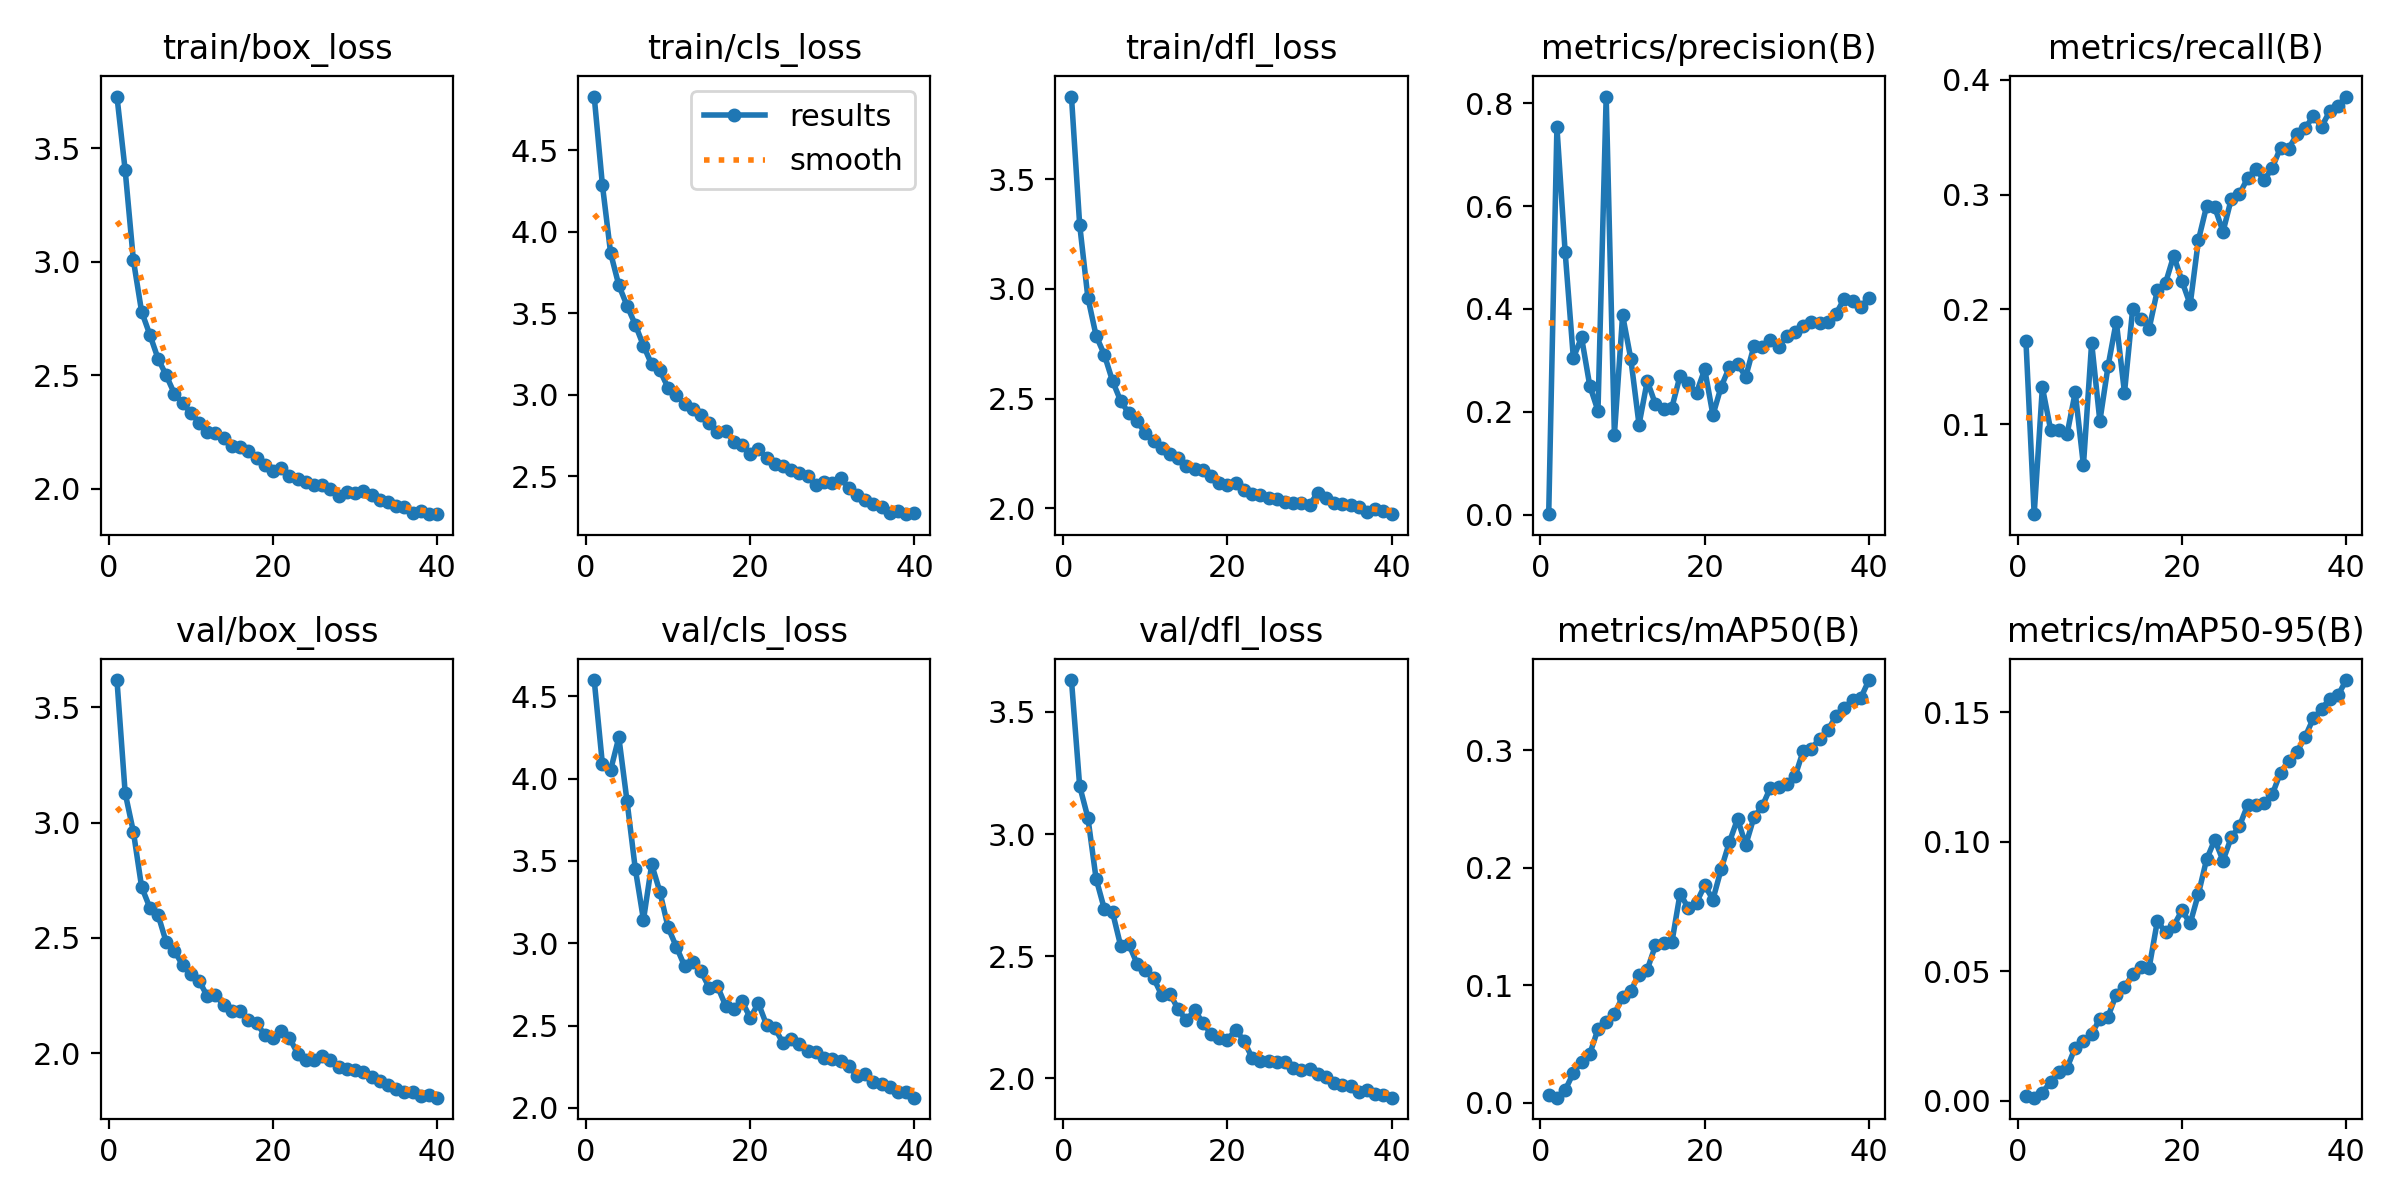

Values plotted in this chart, from the file beside it:
epoch, train/box_loss, train/cls_loss, train/dfl_loss, metrics/precision(B), metrics/recall(B), metrics/mAP50(B), metrics/mAP50-95(B), val/box_loss, val/cls_loss, val/dfl_loss, lr/pg0, lr/pg1, lr/pg2
1, 3.728, 4.829, 3.876, 0.00095, 0.1723, 0.00705, 0.0018, 3.618, 4.599, 3.631, 0.0004146, 0.0004146, 0.0004146
2, 3.404, 4.285, 3.292, 0.7535, 0.02183, 0.00445, 0.00118, 3.128, 4.088, 3.196, 0.0008107, 0.0008107, 0.0008107
3, 3.007, 3.868, 2.96, 0.5113, 0.1322, 0.01079, 0.00311, 2.96, 4.053, 3.067, 0.001186, 0.001186, 0.001186
4, 2.781, 3.67, 2.787, 0.3048, 0.0955, 0.02551, 0.00732, 2.721, 4.251, 2.817, 0.001157, 0.001157, 0.001157
5, 2.68, 3.545, 2.7, 0.3447, 0.09526, 0.03492, 0.01123, 2.631, 3.862, 2.694, 0.001157, 0.001157, 0.001157
6, 2.574, 3.43, 2.58, 0.2508, 0.09129, 0.0416, 0.0127, 2.6, 3.454, 2.68, 0.001126, 0.001126, 0.001126
7, 2.5, 3.3, 2.489, 0.2019, 0.1279, 0.06277, 0.0205, 2.482, 3.142, 2.542, 0.001095, 0.001095, 0.001095
8, 2.419, 3.185, 2.433, 0.813, 0.0644, 0.06887, 0.023, 2.444, 3.479, 2.548, 0.001064, 0.001064, 0.001064
9, 2.377, 3.148, 2.398, 0.1554, 0.171, 0.07544, 0.02563, 2.381, 3.313, 2.469, 0.001033, 0.001033, 0.001033
10, 2.335, 3.041, 2.342, 0.3879, 0.1029, 0.09042, 0.03175, 2.343, 3.096, 2.444, 0.001002, 0.001002, 0.001002
11, 2.292, 2.999, 2.306, 0.3029, 0.1507, 0.09549, 0.03251, 2.315, 2.979, 2.411, 0.0009716, 0.0009716, 0.0009716
12, 2.253, 2.94, 2.274, 0.175, 0.1895, 0.1091, 0.04101, 2.247, 2.862, 2.34, 0.0009406, 0.0009406, 0.0009406
13, 2.246, 2.909, 2.248, 0.2599, 0.1275, 0.1134, 0.04373, 2.252, 2.885, 2.346, 0.0009097, 0.0009097, 0.0009097
14, 2.227, 2.877, 2.231, 0.2149, 0.2007, 0.134, 0.04896, 2.207, 2.83, 2.283, 0.0008787, 0.0008787, 0.0008787
15, 2.188, 2.823, 2.192, 0.2059, 0.192, 0.1365, 0.05164, 2.185, 2.73, 2.237, 0.0008478, 0.0008478, 0.0008478
16, 2.183, 2.769, 2.181, 0.2083, 0.1833, 0.1366, 0.05136, 2.184, 2.739, 2.28, 0.0008169, 0.0008169, 0.0008169
17, 2.169, 2.778, 2.173, 0.2703, 0.2166, 0.1781, 0.06931, 2.146, 2.622, 2.226, 0.0007859, 0.0007859, 0.0007859
18, 2.135, 2.712, 2.147, 0.256, 0.2231, 0.1659, 0.06509, 2.131, 2.601, 2.183, 0.000755, 0.000755, 0.000755
19, 2.105, 2.692, 2.117, 0.237, 0.2468, 0.1705, 0.0676, 2.079, 2.647, 2.164, 0.0007241, 0.0007241, 0.0007241
20, 2.078, 2.638, 2.106, 0.2827, 0.2247, 0.1851, 0.07352, 2.066, 2.548, 2.157, 0.0006931, 0.0006931, 0.0006931
21, 2.092, 2.667, 2.115, 0.1938, 0.2043, 0.1731, 0.06851, 2.098, 2.634, 2.2, 0.0006622, 0.0006622, 0.0006622
22, 2.059, 2.613, 2.084, 0.2488, 0.2602, 0.1989, 0.07983, 2.067, 2.503, 2.154, 0.0006312, 0.0006312, 0.0006312
23, 2.044, 2.573, 2.065, 0.2865, 0.2899, 0.2218, 0.09321, 1.998, 2.484, 2.084, 0.0006003, 0.0006003, 0.0006003
24, 2.033, 2.565, 2.059, 0.2933, 0.2888, 0.2416, 0.1008, 1.97, 2.393, 2.073, 0.0005694, 0.0005694, 0.0005694
25, 2.018, 2.536, 2.047, 0.2682, 0.2677, 0.2196, 0.09271, 1.971, 2.417, 2.07, 0.0005384, 0.0005384, 0.0005384
26, 2.017, 2.518, 2.042, 0.3282, 0.2961, 0.2432, 0.1017, 1.986, 2.386, 2.068, 0.0005075, 0.0005075, 0.0005075
27, 2, 2.501, 2.03, 0.3262, 0.3004, 0.2524, 0.1061, 1.969, 2.345, 2.068, 0.0004766, 0.0004766, 0.0004766
28, 1.971, 2.447, 2.024, 0.3396, 0.3144, 0.2682, 0.1142, 1.942, 2.34, 2.041, 0.0004456, 0.0004456, 0.0004456
29, 1.986, 2.461, 2.026, 0.3261, 0.3226, 0.2689, 0.1144, 1.931, 2.3, 2.033, 0.0004147, 0.0004147, 0.0004147
30, 1.983, 2.457, 2.015, 0.3469, 0.3124, 0.2712, 0.1149, 1.925, 2.296, 2.037, 0.0003837, 0.0003837, 0.0003837
31, 1.992, 2.486, 2.072, 0.3561, 0.3232, 0.278, 0.1183, 1.917, 2.282, 2.017, 0.0003528, 0.0003528, 0.0003528
32, 1.974, 2.429, 2.045, 0.3674, 0.3408, 0.2996, 0.1267, 1.897, 2.253, 2.004, 0.0003219, 0.0003219, 0.0003219
33, 1.952, 2.385, 2.023, 0.3745, 0.3401, 0.3016, 0.1314, 1.881, 2.194, 1.98, 0.0002909, 0.0002909, 0.0002909
34, 1.941, 2.354, 2.019, 0.3725, 0.3523, 0.31, 0.1346, 1.864, 2.203, 1.971, 0.00026, 0.00026, 0.00026
35, 1.925, 2.326, 2.015, 0.3743, 0.3577, 0.3174, 0.1406, 1.846, 2.157, 1.97, 0.0002291, 0.0002291, 0.0002291
36, 1.92, 2.313, 2.008, 0.391, 0.3683, 0.3292, 0.1477, 1.83, 2.143, 1.945, 0.0001981, 0.0001981, 0.0001981
37, 1.894, 2.275, 1.982, 0.42, 0.3591, 0.3365, 0.1513, 1.833, 2.129, 1.951, 0.0001672, 0.0001672, 0.0001672
38, 1.901, 2.283, 1.996, 0.4155, 0.3725, 0.3428, 0.1553, 1.815, 2.099, 1.935, 0.0001363, 0.0001363, 0.0001363
39, 1.892, 2.266, 1.988, 0.4047, 0.3772, 0.3445, 0.1565, 1.821, 2.094, 1.93, 0.0001053, 0.0001053, 0.0001053
40, 1.889, 2.271, 1.973, 0.421, 0.3853, 0.3599, 0.1625, 1.807, 2.062, 1.921, 7.4375e-05, 7.4375e-05, 7.4375e-05
